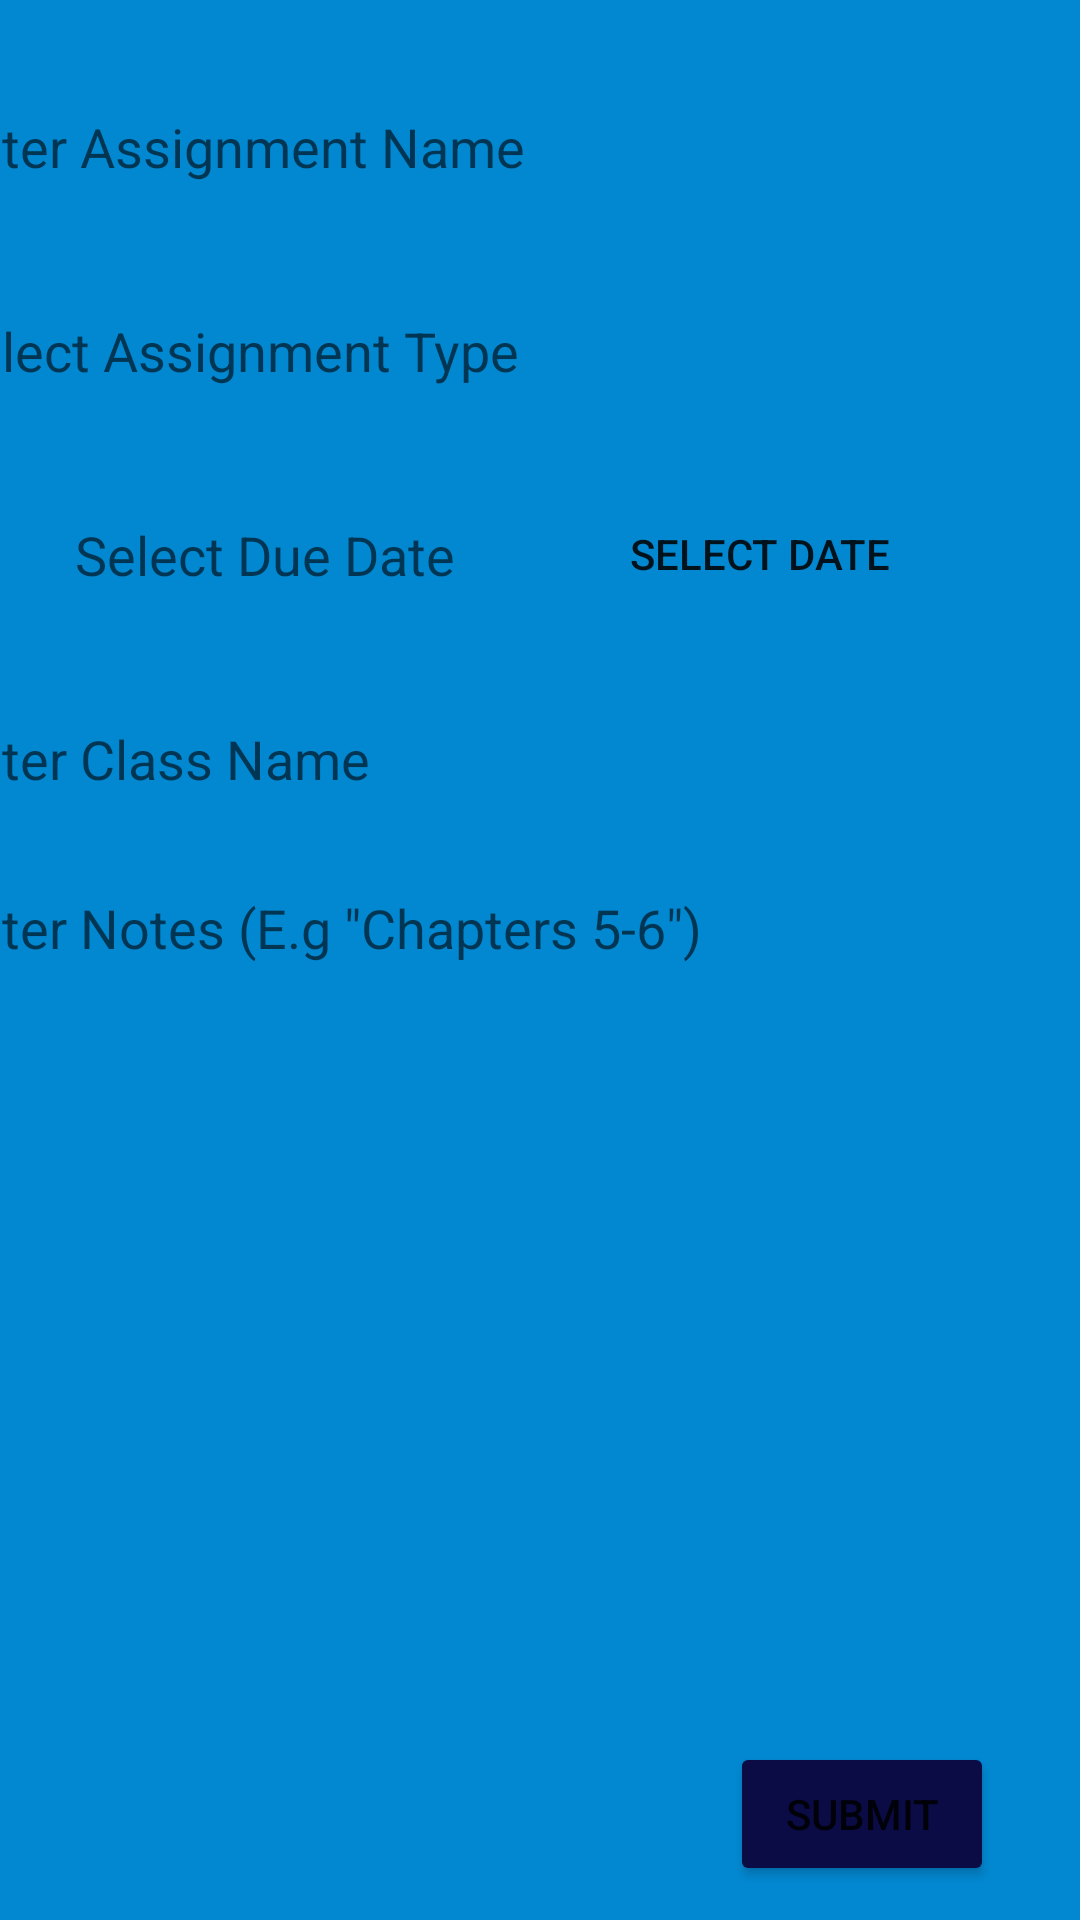

Produce the Android XML layout that renders to this screen, including the resource entries it uses.
<!-- AndroidManifest.xml: application theme Theme.AssignmentTracker -->
<!-- res/layout/activity_add_edit.xml -->
<?xml version="1.0" encoding="utf-8"?>
<androidx.constraintlayout.widget.ConstraintLayout xmlns:android="http://schemas.android.com/apk/res/android"
    xmlns:app="http://schemas.android.com/apk/res-auto"
    xmlns:tools="http://schemas.android.com/tools"
    android:id="@+id/TVDueDate"
    android:layout_width="match_parent"
    android:layout_height="match_parent"
    android:background="@color/DarkBG"
    tools:context=".AddEdit">

    
    <Button
        android:id="@+id/btnSubmit"
        android:layout_width="wrap_content"
        android:layout_height="wrap_content"
        android:backgroundTint="#0B0B45"
        android:onClick="btnSubmit"
        android:text="Submit"
        app:layout_constraintBottom_toBottomOf="parent"
        app:layout_constraintEnd_toEndOf="parent"
        app:layout_constraintHorizontal_bias="0.895"
        app:layout_constraintStart_toStartOf="parent"
        app:layout_constraintTop_toBottomOf="@+id/etNotes"
        app:layout_constraintVertical_bias="0.919" />

    
    <EditText
        android:id="@+id/etName"
        android:layout_width="355dp"
        android:layout_height="48dp"
        android:layout_marginStart="25dp"
        android:layout_marginTop="25dp"
        android:layout_marginEnd="25dp"
        android:background="@drawable/rounded_textview"
        android:backgroundTint="@color/otherAccent"
        android:ems="10"
        android:hint="Enter Assignment Name"
        android:inputType="textPersonName"
        app:layout_constraintEnd_toEndOf="parent"
        app:layout_constraintHorizontal_bias="1.0"
        app:layout_constraintStart_toStartOf="parent"
        app:layout_constraintTop_toTopOf="parent" />

    
    <EditText
        android:id="@+id/etType"
        android:layout_width="355dp"
        android:layout_height="48dp"
        android:layout_marginStart="25dp"
        android:layout_marginTop="20dp"
        android:layout_marginEnd="25dp"
        android:background="@drawable/rounded_textview"
        android:backgroundTint="@color/otherAccent"
        android:ems="10"
        android:hint="Select Assignment Type"
        android:inputType="textPersonName"
        app:layout_constraintEnd_toEndOf="parent"
        app:layout_constraintHorizontal_bias="1.0"
        app:layout_constraintStart_toStartOf="parent"
        app:layout_constraintTop_toBottomOf="@+id/etName" />

    <Spinner
        android:id="@+id/mySpinner2"
        android:layout_width="355dp"
        android:layout_height="48dp"
        android:layout_marginStart="25dp"
        android:layout_marginTop="20dp"
        android:layout_marginEnd="25dp"
        android:background="@drawable/rounded_textview"
        android:backgroundTint="@color/otherAccent"
        android:ems="10"
        android:hint='Select Assignment Type'
        android:textSize="11dp"
        app:layout_constraintEnd_toEndOf="parent"
        app:layout_constraintHorizontal_bias="1.0"
        app:layout_constraintStart_toStartOf="parent"
        app:layout_constraintTop_toBottomOf="@+id/etName"/>

    

    

    <EditText
        android:id="@+id/etDueDate"
        android:layout_width="175dp"
        android:layout_height="48dp"
        android:layout_marginStart="25dp"
        android:layout_marginTop="20dp"
        android:background="@drawable/rounded_textview"
        android:backgroundTint="@color/otherAccent"
        android:ems="10"
        android:hint="Select Due Date"
        android:inputType='none'
        app:layout_constraintHorizontal_bias="1.0"
        app:layout_constraintStart_toStartOf="parent"
        app:layout_constraintTop_toBottomOf="@+id/etType" />

    <EditText
        android:id="@+id/etClass"
        android:layout_width="355dp"
        android:layout_height="48dp"
        android:layout_marginStart="25dp"
        android:layout_marginTop="20dp"
        android:layout_marginEnd="25dp"
        android:background="@drawable/rounded_textview"
        android:backgroundTint="@color/otherAccent"
        android:ems="10"
        android:hint="Enter Class Name"
        android:inputType="textPersonName"
        app:layout_constraintEnd_toEndOf="parent"
        app:layout_constraintHorizontal_bias="1.0"
        app:layout_constraintStart_toStartOf="parent"
        app:layout_constraintTop_toBottomOf="@+id/etDueDate" />

    
    <EditText
        android:id="@+id/etNotes"
        android:layout_width="355dp"
        android:layout_height="157dp"
        android:layout_marginStart="25dp"
        android:layout_marginTop="20dp"
        android:layout_marginEnd="25dp"
        android:backgroundTint="@color/otherAccent"
        android:background="@drawable/rounded_textview"
        android:ems="10"
        android:gravity="start|center_horizontal"
        android:hint='Enter Notes (E.g "Chapters 5-6")'
        android:inputType="textPersonName"
        app:layout_constraintEnd_toEndOf="parent"
        app:layout_constraintHorizontal_bias="1.0"
        app:layout_constraintStart_toStartOf="parent"
        app:layout_constraintTop_toBottomOf="@+id/etClass" />

    <Button
        android:id="@+id/btnSelectDate"
        android:layout_width="wrap_content"
        android:layout_height="wrap_content"
        android:layout_marginStart="47dp"
        android:layout_marginTop="20dp"
        android:layout_marginEnd="25dp"
        android:layout_marginBottom="21dp"
        android:background="@drawable/rounded_textview"
        android:ems="10"
        android:onClick="btnSelectDate"
        android:text="Select Date"
        app:backgroundTint="#52b2bf"
        app:layout_constraintBottom_toTopOf="@+id/etClass"
        app:layout_constraintEnd_toEndOf="parent"
        app:layout_constraintHorizontal_bias="1.0"
        app:layout_constraintStart_toEndOf="@+id/etDueDate"
        app:layout_constraintTop_toBottomOf="@+id/etType" />

    <Spinner
        android:id="@+id/mySpinner"
        android:layout_width="355dp"
        android:layout_height="48dp"
        android:layout_marginStart="25dp"
        android:layout_marginTop="20dp"
        android:layout_marginEnd="25dp"
        android:layout_marginBottom="144dp"
        android:background="@drawable/rounded_textview"
        android:backgroundTint="@color/otherAccent"
        android:ems="10"
        android:hint='Select Priority'
        android:textSize="11dp"
        app:layout_constraintBottom_toTopOf="@+id/btnSubmit"
        app:layout_constraintEnd_toEndOf="parent"
        app:layout_constraintHorizontal_bias="1.0"
        app:layout_constraintStart_toStartOf="parent"
        app:layout_constraintTop_toBottomOf="@+id/etNotes" />


</androidx.constraintlayout.widget.ConstraintLayout>
<!-- resources referenced by this layout -->
<resources>
  <color name="DarkBG">#0288D1</color>
  <color name="otherAccent">#B3E5FC</color>
  <style name="Theme.AssignmentTracker" parent="Theme.MaterialComponents.DayNight.DarkActionBar">
          
          <item name="colorPrimary">#003366</item>
          <item name="colorPrimaryVariant">#003366</item>
          <item name="colorOnPrimary">@color/white</item>
          
          <item name="colorSecondary">@color/teal_200</item>
          <item name="colorSecondaryVariant">@color/teal_700</item>
          <item name="colorOnSecondary">@color/black</item>
          
          <item name="android:statusBarColor" tools:targetApi="l">?attr/colorPrimaryVariant</item>
          
      </style>
  <color name="white">#FFFFFFFF</color>
  <color name="teal_200">#FF03DAC5</color>
  <color name="teal_700">#FF018786</color>
  <color name="black">#FF000000</color>
</resources>
